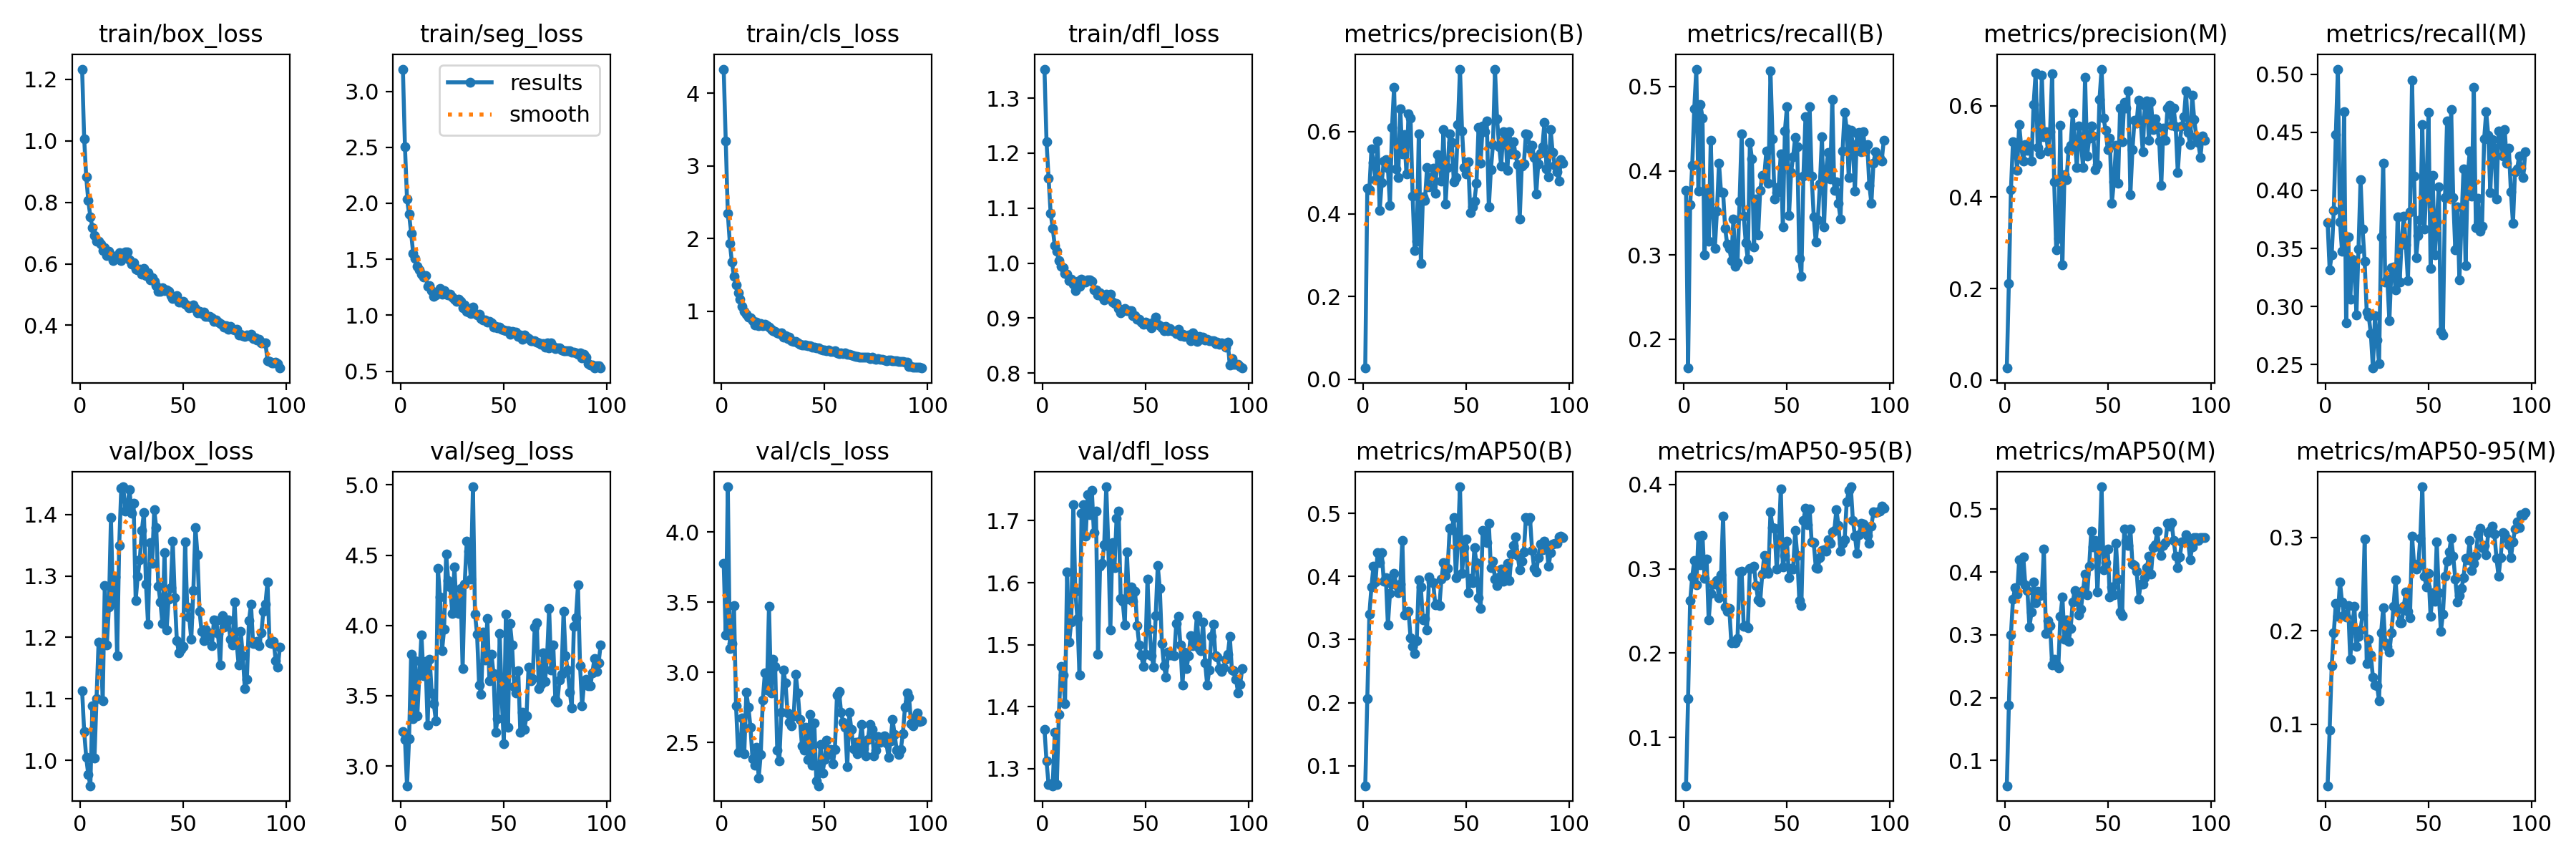

Values plotted in this chart, from the file beside it:
epoch, train/box_loss, train/seg_loss, train/cls_loss, train/dfl_loss, metrics/precision(B), metrics/recall(B), metrics/mAP50(B), metrics/mAP50-95(B), metrics/precision(M), metrics/recall(M), metrics/mAP50(M), metrics/mAP50-95(M), val/box_loss, val/seg_loss, val/cls_loss, val/dfl_loss, lr/pg0, lr/pg1, lr/pg2
1, 1.233, 3.198, 4.33, 1.353, 0.02713, 0.3768, 0.0684, 0.04269, 0.02593, 0.3724, 0.05967, 0.03415, 1.113, 3.243, 3.779, 1.363, 2e-05, 2e-05, 2e-05
2, 1.006, 2.506, 3.343, 1.221, 0.4621, 0.1656, 0.2067, 0.1464, 0.2117, 0.3318, 0.1877, 0.09386, 1.047, 3.189, 3.264, 1.312, 4.4555e-05, 4.4555e-05, 4.4555e-05
3, 0.8826, 2.037, 2.349, 1.155, 0.4589, 0.3592, 0.3401, 0.262, 0.4155, 0.3446, 0.2997, 0.1626, 1.004, 2.859, 4.324, 1.274, 6.8614e-05, 6.8614e-05, 6.8614e-05
4, 0.805, 1.903, 1.934, 1.091, 0.557, 0.4061, 0.383, 0.2903, 0.5213, 0.3828, 0.3564, 0.1976, 0.9765, 3.195, 3.167, 1.275, 9.2179e-05, 9.2179e-05, 9.2179e-05
5, 0.7532, 1.734, 1.675, 1.064, 0.5252, 0.4739, 0.4164, 0.3098, 0.5186, 0.4483, 0.3749, 0.2296, 0.9586, 3.794, 3.206, 1.272, 0.0001152, 0.0001152, 0.0001152
6, 0.7178, 1.551, 1.477, 1.032, 0.4831, 0.5208, 0.3917, 0.2805, 0.4582, 0.5044, 0.3644, 0.2154, 1.089, 3.338, 3.478, 1.359, 0.0001378, 0.0001378, 0.0001378
7, 0.6921, 1.506, 1.359, 1.022, 0.5765, 0.3758, 0.4381, 0.3386, 0.559, 0.3729, 0.4201, 0.2528, 1.004, 3.751, 2.762, 1.274, 0.0001599, 0.0001599, 0.0001599
8, 0.6731, 1.438, 1.252, 1.005, 0.4083, 0.4783, 0.4223, 0.3044, 0.5096, 0.3478, 0.3862, 0.2312, 1.101, 3.358, 2.428, 1.388, 0.0001815, 0.0001815, 0.0001815
9, 0.6738, 1.406, 1.167, 0.9946, 0.476, 0.4629, 0.4381, 0.3394, 0.4783, 0.4677, 0.4242, 0.217, 1.193, 3.656, 2.44, 1.465, 0.0002026, 0.0002026, 0.0002026
10, 0.6629, 1.366, 1.068, 0.9914, 0.5273, 0.2997, 0.3923, 0.2885, 0.5143, 0.2862, 0.3795, 0.2148, 1.189, 3.931, 2.672, 1.451, 0.0002232, 0.0002232, 0.0002232
11, 0.6423, 1.341, 0.9976, 0.9817, 0.5316, 0.3772, 0.3981, 0.3116, 0.5026, 0.3598, 0.3701, 0.2275, 1.097, 3.644, 2.42, 1.405, 0.0002433, 0.0002433, 0.0002433
12, 0.6527, 1.354, 0.963, 0.98, 0.5112, 0.3165, 0.3232, 0.2391, 0.5111, 0.3065, 0.3124, 0.1695, 1.285, 3.746, 2.855, 1.618, 0.0002629, 0.0002629, 0.0002629
13, 0.6269, 1.261, 0.915, 0.9683, 0.4214, 0.4359, 0.3727, 0.2708, 0.4794, 0.3405, 0.3366, 0.2041, 1.188, 3.292, 2.752, 1.504, 0.000282, 0.000282, 0.000282
14, 0.6403, 1.267, 0.9065, 0.9704, 0.61, 0.3496, 0.3883, 0.2818, 0.6023, 0.3378, 0.384, 0.2265, 1.249, 3.76, 2.608, 1.537, 0.0003006, 0.0003006, 0.0003006
15, 0.6299, 1.22, 0.8691, 0.9623, 0.7068, 0.3081, 0.4045, 0.2818, 0.6717, 0.2926, 0.3509, 0.1837, 1.394, 3.52, 2.382, 1.726, 0.0003187, 0.0003187, 0.0003187
16, 0.6116, 1.169, 0.8147, 0.9505, 0.5086, 0.3517, 0.387, 0.2857, 0.5078, 0.3494, 0.3695, 0.194, 1.256, 3.442, 2.337, 1.586, 0.0003363, 0.0003363, 0.0003363
17, 0.6231, 1.183, 0.8534, 0.9673, 0.4888, 0.4089, 0.3747, 0.2655, 0.495, 0.4094, 0.3628, 0.2013, 1.298, 3.323, 2.463, 1.542, 0.0003535, 0.0003535, 0.0003535
18, 0.6206, 1.193, 0.7968, 0.9575, 0.6551, 0.3746, 0.388, 0.2928, 0.667, 0.3666, 0.3665, 0.2173, 1.17, 4.404, 2.246, 1.451, 0.0003701, 0.0003701, 0.0003701
19, 0.6359, 1.241, 0.8273, 0.9705, 0.5448, 0.3744, 0.4571, 0.3628, 0.5322, 0.3389, 0.4369, 0.2985, 1.35, 4.204, 2.416, 1.712, 0.0003862, 0.0003862, 0.0003862
20, 0.6109, 1.187, 0.8057, 0.9671, 0.5922, 0.3314, 0.3395, 0.2546, 0.543, 0.2953, 0.3026, 0.1647, 1.443, 3.82, 2.804, 1.726, 0.0004019, 0.0004019, 0.0004019
21, 0.6295, 1.221, 0.8163, 0.9658, 0.4965, 0.3125, 0.3425, 0.2496, 0.5001, 0.2915, 0.323, 0.1913, 1.445, 3.971, 2.995, 1.675, 0.000401, 0.000401, 0.000401
22, 0.6377, 1.189, 0.7976, 0.9691, 0.6426, 0.308, 0.3451, 0.2529, 0.5429, 0.2765, 0.3149, 0.174, 1.406, 4.508, 2.875, 1.742, 0.000401, 0.000401, 0.000401
23, 0.639, 1.18, 0.7781, 0.9692, 0.632, 0.2937, 0.3032, 0.2118, 0.6698, 0.247, 0.2523, 0.1505, 1.414, 4.321, 3.472, 1.71, 0.0003961, 0.0003961, 0.0003961
24, 0.6126, 1.19, 0.7524, 0.9663, 0.4426, 0.3427, 0.2891, 0.2133, 0.4329, 0.2919, 0.2615, 0.1418, 1.441, 4.273, 2.852, 1.749, 0.0003911, 0.0003911, 0.0003911
25, 0.5992, 1.165, 0.7347, 0.9519, 0.3121, 0.2862, 0.2774, 0.2122, 0.2851, 0.2712, 0.2516, 0.1415, 1.402, 4.083, 3.091, 1.681, 0.0003861, 0.0003861, 0.0003861
26, 0.6038, 1.145, 0.7262, 0.9513, 0.334, 0.2908, 0.2981, 0.2174, 0.3092, 0.2508, 0.2475, 0.1254, 1.419, 4.418, 3.04, 1.716, 0.0003812, 0.0003812, 0.0003812
27, 0.5815, 1.127, 0.7029, 0.9419, 0.5946, 0.3639, 0.3945, 0.2958, 0.5577, 0.3602, 0.329, 0.1983, 1.26, 4.141, 2.442, 1.485, 0.0003763, 0.0003763, 0.0003763
28, 0.5796, 1.144, 0.689, 0.9455, 0.2805, 0.4436, 0.3829, 0.2971, 0.2517, 0.4234, 0.3598, 0.2251, 1.299, 4.087, 2.366, 1.627, 0.0003713, 0.0003713, 0.0003713
29, 0.5824, 1.125, 0.6986, 0.939, 0.4423, 0.3463, 0.3315, 0.2319, 0.4497, 0.3213, 0.2928, 0.1874, 1.326, 4.263, 2.715, 1.631, 0.0003663, 0.0003663, 0.0003663
30, 0.5658, 1.066, 0.6455, 0.9328, 0.4322, 0.3144, 0.3334, 0.2325, 0.4383, 0.3236, 0.324, 0.1832, 1.374, 3.691, 3.018, 1.662, 0.0003614, 0.0003614, 0.0003614
31, 0.5853, 1.092, 0.665, 0.9434, 0.5126, 0.2951, 0.3156, 0.2304, 0.5043, 0.2877, 0.2895, 0.1771, 1.403, 4.292, 2.923, 1.755, 0.0003565, 0.0003565, 0.0003565
32, 0.5622, 1.036, 0.6244, 0.9391, 0.4657, 0.4336, 0.3995, 0.3008, 0.5133, 0.3333, 0.31, 0.1983, 1.286, 4.6, 2.711, 1.659, 0.0003515, 0.0003515, 0.0003515
33, 0.5718, 1.029, 0.648, 0.9434, 0.4886, 0.4143, 0.3917, 0.3005, 0.5828, 0.334, 0.3525, 0.2263, 1.222, 4.529, 2.645, 1.524, 0.0003465, 0.0003465, 0.0003465
34, 0.5473, 1.015, 0.5897, 0.9292, 0.5108, 0.3095, 0.3897, 0.303, 0.5263, 0.3144, 0.3707, 0.2547, 1.354, 4.328, 2.617, 1.665, 0.0003416, 0.0003416, 0.0003416
35, 0.5556, 1.072, 0.5872, 0.9265, 0.451, 0.366, 0.3555, 0.2797, 0.4648, 0.3769, 0.3659, 0.223, 1.32, 4.986, 2.691, 1.624, 0.0003367, 0.0003367, 0.0003367
36, 0.5423, 1.018, 0.5842, 0.926, 0.5441, 0.3239, 0.3566, 0.2633, 0.5549, 0.3209, 0.3314, 0.2086, 1.408, 4.081, 2.986, 1.704, 0.0003317, 0.0003317, 0.0003317
37, 0.528, 0.9997, 0.569, 0.9179, 0.5312, 0.3767, 0.3539, 0.2609, 0.521, 0.3583, 0.3409, 0.2091, 1.378, 3.94, 2.853, 1.715, 0.0003268, 0.0003268, 0.0003268
38, 0.5111, 1.009, 0.5489, 0.9093, 0.4798, 0.3943, 0.3954, 0.2934, 0.4652, 0.3777, 0.37, 0.2267, 1.284, 3.575, 2.662, 1.575, 0.0003218, 0.0003218, 0.0003218
39, 0.5102, 0.973, 0.5387, 0.9141, 0.6051, 0.394, 0.4221, 0.3158, 0.662, 0.3531, 0.3972, 0.2418, 1.258, 3.51, 2.477, 1.569, 0.0003168, 0.0003168, 0.0003168
40, 0.5211, 0.9592, 0.5374, 0.9172, 0.424, 0.4233, 0.4019, 0.2978, 0.4895, 0.3224, 0.3643, 0.2214, 1.222, 3.951, 2.442, 1.532, 0.0003119, 0.0003119, 0.0003119
41, 0.5138, 0.9547, 0.5361, 0.9134, 0.5132, 0.3854, 0.4123, 0.2941, 0.5294, 0.3814, 0.4093, 0.2141, 1.338, 3.752, 2.607, 1.65, 0.000307, 0.000307, 0.000307
42, 0.5142, 0.939, 0.526, 0.9138, 0.5943, 0.5188, 0.4758, 0.3675, 0.5553, 0.4946, 0.4654, 0.3016, 1.212, 4.05, 2.379, 1.573, 0.000302, 0.000302, 0.000302
43, 0.5113, 0.9449, 0.5273, 0.9136, 0.5737, 0.4382, 0.474, 0.3489, 0.5334, 0.412, 0.4401, 0.2713, 1.263, 3.607, 2.698, 1.594, 0.000297, 0.000297, 0.000297
44, 0.4969, 0.9298, 0.5078, 0.9039, 0.4786, 0.3668, 0.4931, 0.3481, 0.4606, 0.3422, 0.4503, 0.2661, 1.281, 3.795, 2.338, 1.57, 0.0002921, 0.0002921, 0.0002921
45, 0.4876, 0.894, 0.5028, 0.9049, 0.4883, 0.374, 0.3978, 0.2998, 0.4709, 0.3611, 0.3684, 0.2697, 1.356, 3.657, 2.638, 1.587, 0.0002872, 0.0002872, 0.0002872
46, 0.4923, 0.899, 0.4954, 0.8981, 0.6161, 0.3811, 0.4583, 0.3317, 0.6137, 0.3746, 0.4368, 0.2995, 1.265, 3.24, 2.223, 1.53, 0.0002822, 0.0002822, 0.0002822
47, 0.4955, 0.8857, 0.4918, 0.8982, 0.7507, 0.4202, 0.542, 0.3947, 0.6798, 0.4567, 0.5358, 0.3544, 1.194, 3.336, 2.19, 1.5, 0.0002772, 0.0002772, 0.0002772
48, 0.4762, 0.8924, 0.4753, 0.8921, 0.6016, 0.3332, 0.4053, 0.3022, 0.572, 0.3665, 0.4031, 0.2587, 1.175, 3.94, 2.486, 1.483, 0.0002723, 0.0002723, 0.0002723
49, 0.4752, 0.8769, 0.4706, 0.8892, 0.5131, 0.4475, 0.4461, 0.3155, 0.5454, 0.402, 0.4154, 0.2467, 1.181, 3.479, 2.28, 1.465, 0.0002674, 0.0002674, 0.0002674
50, 0.4786, 0.8675, 0.4696, 0.893, 0.4961, 0.4759, 0.459, 0.333, 0.5039, 0.4672, 0.437, 0.2617, 1.185, 3.158, 2.377, 1.485, 0.0002624, 0.0002624, 0.0002624
51, 0.4695, 0.8599, 0.4596, 0.8883, 0.5267, 0.3465, 0.3744, 0.2894, 0.5281, 0.3331, 0.36, 0.2156, 1.356, 4.082, 2.517, 1.606, 0.0002574, 0.0002574, 0.0002574
52, 0.4641, 0.8614, 0.4618, 0.89, 0.4026, 0.3976, 0.3969, 0.3007, 0.387, 0.4128, 0.376, 0.2409, 1.25, 3.276, 2.414, 1.525, 0.0002525, 0.0002525, 0.0002525
53, 0.4562, 0.8329, 0.4434, 0.8821, 0.4178, 0.4169, 0.3898, 0.2999, 0.4336, 0.3448, 0.3638, 0.2315, 1.233, 4.012, 2.449, 1.482, 0.0002476, 0.0002476, 0.0002476
54, 0.4582, 0.8535, 0.4501, 0.8927, 0.4318, 0.4397, 0.4453, 0.3451, 0.5126, 0.3727, 0.4454, 0.2955, 1.196, 3.862, 2.347, 1.464, 0.0002426, 0.0002426, 0.0002426
55, 0.466, 0.8502, 0.4571, 0.9017, 0.4741, 0.4281, 0.4218, 0.3161, 0.4303, 0.403, 0.3886, 0.2408, 1.276, 3.564, 2.451, 1.547, 0.0002377, 0.0002377, 0.0002377
56, 0.4541, 0.8483, 0.4313, 0.8892, 0.6088, 0.2956, 0.3667, 0.2625, 0.5947, 0.2784, 0.3363, 0.1993, 1.379, 3.522, 2.838, 1.627, 0.0002327, 0.0002327, 0.0002327
57, 0.441, 0.8085, 0.4159, 0.8865, 0.5221, 0.2747, 0.3491, 0.2562, 0.5203, 0.2752, 0.3301, 0.2181, 1.335, 3.68, 2.865, 1.591, 0.0002278, 0.0002278, 0.0002278
58, 0.4462, 0.825, 0.4281, 0.8818, 0.6124, 0.394, 0.4728, 0.3569, 0.6071, 0.3937, 0.4684, 0.2589, 1.243, 3.24, 2.714, 1.502, 0.0002228, 0.0002228, 0.0002228
59, 0.4379, 0.7871, 0.4173, 0.8769, 0.5997, 0.4644, 0.4681, 0.3721, 0.5941, 0.4597, 0.4489, 0.275, 1.21, 3.383, 2.643, 1.466, 0.0002179, 0.0002179, 0.0002179
60, 0.4437, 0.8263, 0.4285, 0.8851, 0.6244, 0.3959, 0.4536, 0.3518, 0.6315, 0.3995, 0.4424, 0.2844, 1.194, 3.262, 2.609, 1.447, 0.0002129, 0.0002129, 0.0002129
... 37 more rows
